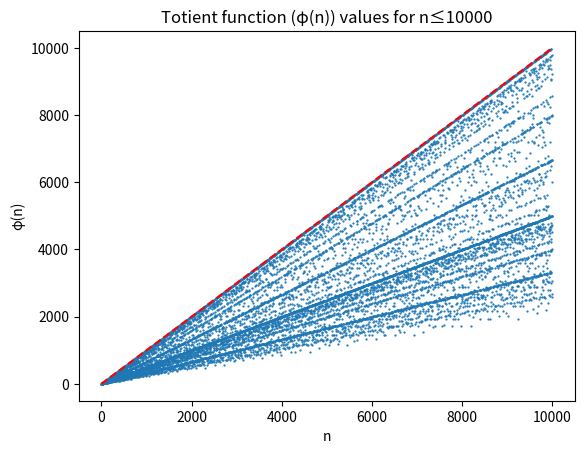

Generate this figure with matplotlib:
  
import matplotlib.pyplot as plt
import numpy as np
# plt.rcParams['text.usetex'] = True

def phi_1_to_n(n:int) -> list:
    phi = []
    for i in range(0, n+1):
        phi.append(i)

    for i in range(2, n+1):
        if (phi[i] == i):
            for j in range(i, n+1,i):
                phi[j] -= phi[j] // i
    return phi[1:]

if __name__=="__main__":
    n = 10000
    phi_n=phi_1_to_n(n)
    fig, ax=plt.subplots()
    ax.scatter(range(0, n), phi_n,s=1.5, marker='.')
    ax.plot(np.arange(0, n), np.arange(0, n)-1,'r--', c='r')
    ax.set_ylabel("φ(n)")
    ax.set_xlabel("n")
    ax.set_title("Totient function (φ(n)) values for n≤10000")
    plt.savefig("totient10000")
    plt.show()


